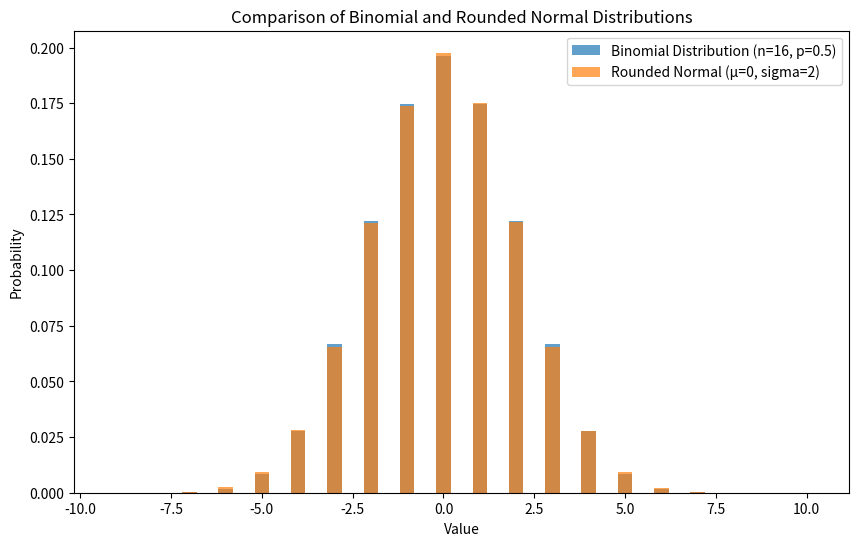

Write the Python code that produced this figure.
import numpy as np
import matplotlib.pyplot as plt
from scipy.stats import binom, norm


def compare_distributions(n=16, p=0.5, mu=0, sigma=2, size=1000000):
    """
    Compares a binomial distribution and a rounded normal distribution.

    Parameters:
    - n (int): Number of trials for the binomial distribution.
    - p (float): Probability of success for the binomial distribution.
    - mu (float): Mean of the normal distribution.
    - sigma (float): Standard deviation of the normal distribution.
    - size (int): Number of samples for the normal distribution.
    """

    n = 4 * sigma**2

    # Generate Binomial Distribution
    x_binom = np.arange(0, n + 1)
    y_binom = binom.pmf(x_binom, n, p)

    # Generate Rounded Normal Distribution
    normal_samples = np.random.normal(mu, sigma, size)
    rounded_samples = np.round(normal_samples).astype(int)
    unique, counts = np.unique(rounded_samples, return_counts=True)
    y_normal = counts / size  # Convert counts to probabilities

    # Align x values for visualization
    x_normal = unique

    # Plot
    plt.figure(figsize=(10, 6))
    plt.bar(
        x_binom - n * p,
        y_binom,
        width=0.4,
        label="Binomial Distribution (n={}, p={})".format(n, p),
        alpha=0.7,
    )
    plt.bar(
        x_normal,
        y_normal,
        width=0.4,
        label="Rounded Normal (µ={}, sigma={})".format(mu, sigma),
        alpha=0.7,
    )
    plt.xlabel("Value")
    plt.ylabel("Probability")
    plt.title("Comparison of Binomial and Rounded Normal Distributions")
    plt.legend()
    plt.show()


# Example use of the function
compare_distributions()
